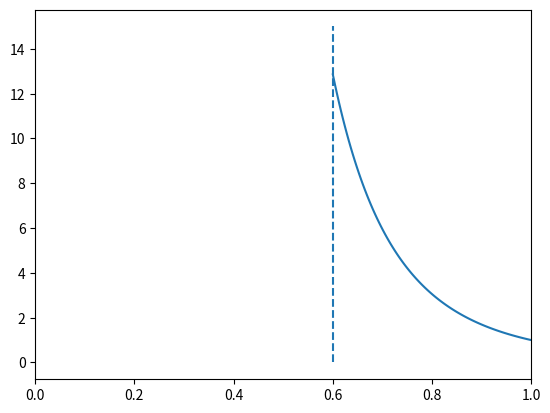

Generate this figure with matplotlib:
import matplotlib.pyplot as plt
import numpy as np

x = np.linspace(0.6, 1, 100)  # 从(-1,1)均匀取50个点
# y1 = pow((1- (1 / pow(5, r/10))), 5)
# y2 = pow((1- (1 / pow(10, r/10))), 10)
# y3 = pow((1- (1 / pow(100, r/10))), 100)

y1 = 1/pow(x, 5)


# y1 = (1/(pow(5, 1-r/10)))
# y2 = (1/(pow(10, 1-r/10)))
# y3 = (1/(pow(100, 1-r/10)))

plt.xlim((0, 1))

plt.plot(x, y1, label="n=5")
# plt.plot(r, y2, label="n=10")
# plt.plot(r, y3, label="n=100")
# plt.legend(loc=0,ncol=1)
plt.vlines(0.6, 0, 15, linestyles = "dashed")
plt.show()

